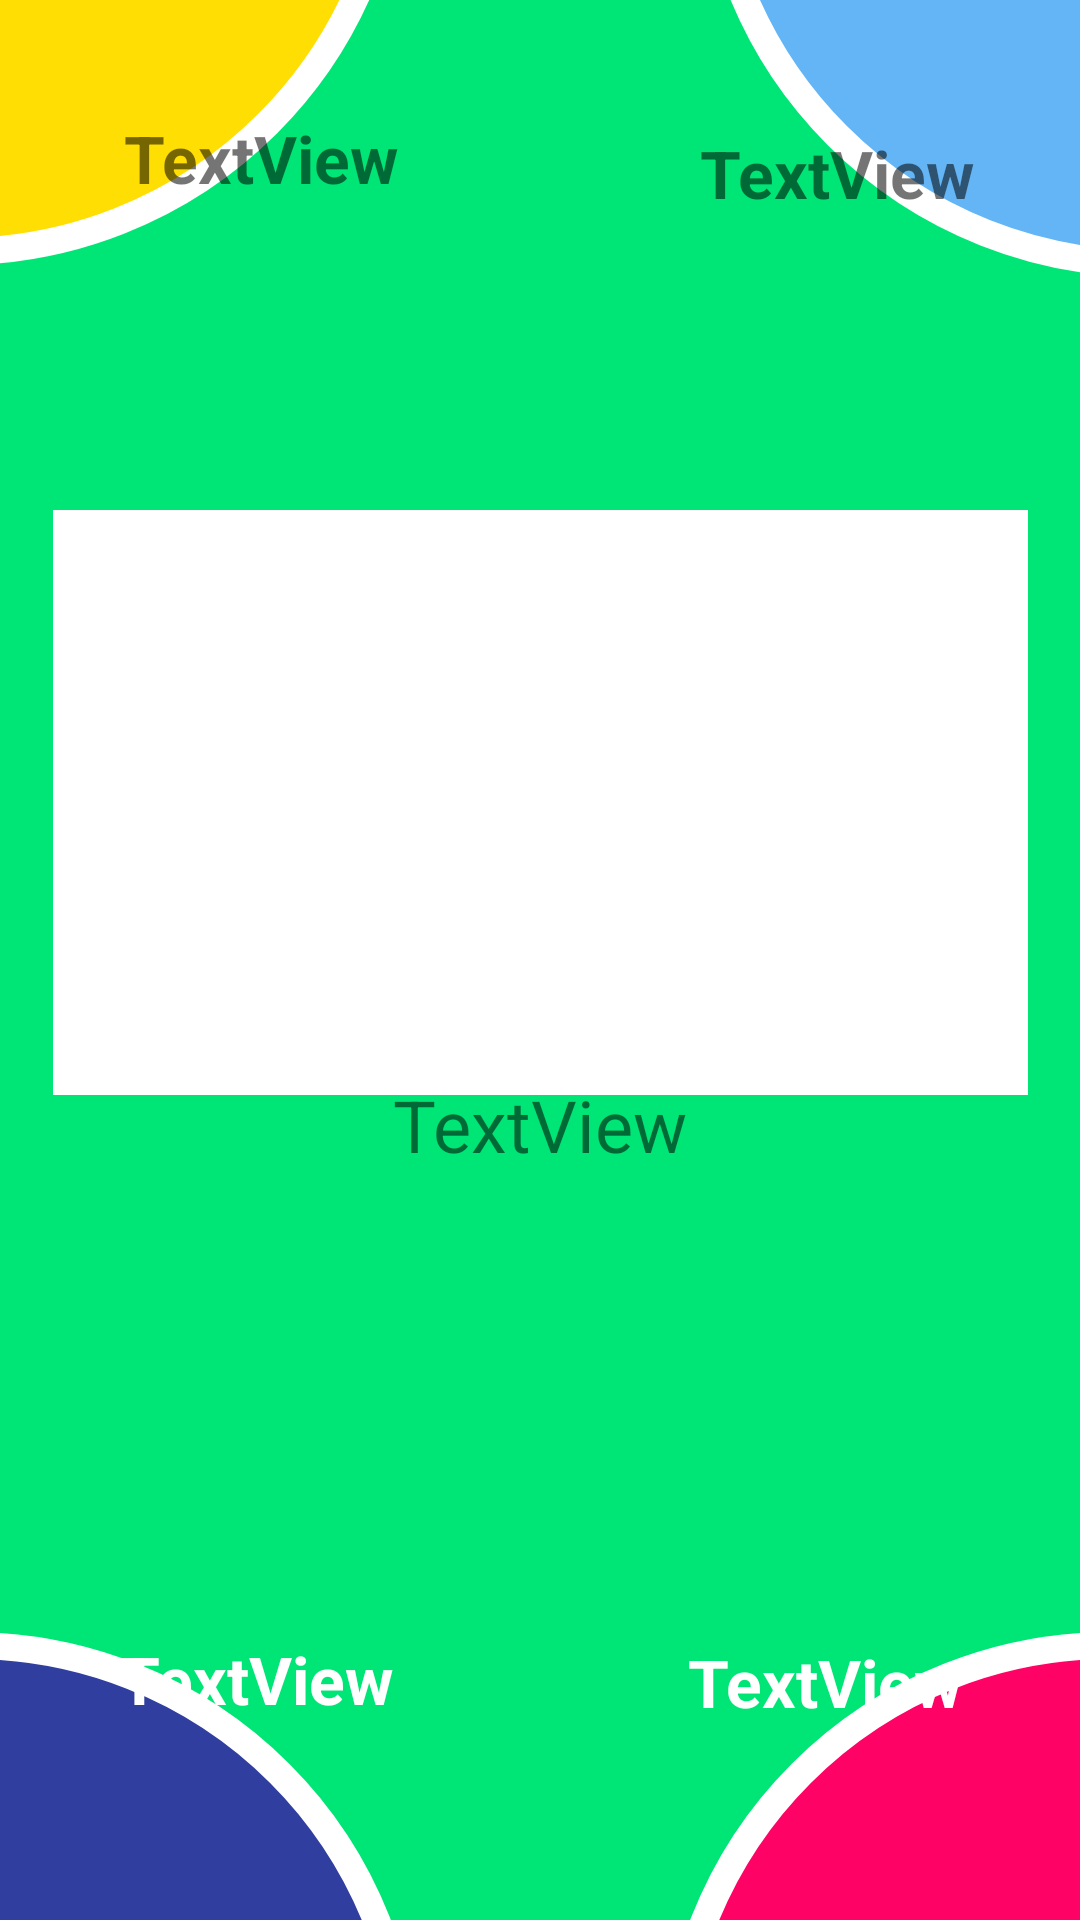

Layout XML and referenced resources for this Android screen:
<!-- AndroidManifest.xml: application theme Theme.Quiz_Game_Project -->
<!-- res/layout/fragment_first_round_put_fingers.xml -->
<?xml version="1.0" encoding="utf-8"?>
<androidx.constraintlayout.widget.ConstraintLayout xmlns:android="http://schemas.android.com/apk/res/android"
    xmlns:app="http://schemas.android.com/apk/res-auto"
    xmlns:tools="http://schemas.android.com/tools"
    android:layout_width="match_parent"
    android:layout_height="match_parent"
    android:orientation="horizontal"
    android:background="@color/green_yellow"
    tools:context=".ui.fragments.FirstRoundPutFingersFragment">

    
    <ImageView
        android:id="@+id/imageView10"
        android:layout_width="300dp"
        android:layout_height="300dp"
        android:layout_marginTop="544dp"
        android:layout_marginEnd="220dp"
        android:src="@drawable/circle3"
        app:layout_constraintEnd_toEndOf="parent"
        app:layout_constraintTop_toTopOf="parent" />

    <ImageView
        android:id="@+id/imageView5"
        android:layout_width="300dp"
        android:layout_height="300dp"
        android:layout_marginEnd="224dp"
        android:layout_marginBottom="552dp"
        android:src="@drawable/circle"
        app:layout_constraintBottom_toBottomOf="parent"
        app:layout_constraintEnd_toEndOf="parent" />


    <ImageView
        android:id="@+id/imageView11"
        android:layout_width="300dp"
        android:layout_height="300dp"
        android:layout_marginStart="220dp"
        android:layout_marginTop="544dp"
        android:src="@drawable/circle_4"
        app:layout_constraintStart_toStartOf="parent"
        app:layout_constraintTop_toTopOf="parent" />

    <ImageView
        android:id="@+id/imageView9"
        android:layout_width="300dp"
        android:layout_height="300dp"
        android:layout_marginStart="232dp"
        android:layout_marginBottom="548dp"
        android:src="@drawable/circle_2"
        app:layout_constraintBottom_toBottomOf="parent"
        app:layout_constraintStart_toStartOf="parent" />

    <TextView
        android:id="@+id/player1"
        android:layout_width="158dp"
        android:layout_height="171dp"
        android:layout_marginStart="8dp"
        android:layout_marginTop="8dp"
        android:paddingTop="30dp"
        android:text="TextView"
        android:textAlignment="center"
        android:textSize="22sp"


        android:textStyle="bold"
        app:layout_constraintStart_toStartOf="parent"
        app:layout_constraintTop_toTopOf="parent" />

    <TextView
        android:id="@+id/player2"
        android:layout_width="162dp"
        android:layout_height="157dp"
        android:layout_marginTop="16dp"
        android:paddingTop="27dp"
        android:text="TextView"
        android:textAlignment="center"
        android:textSize="22sp"
        android:textStyle="bold"
        app:layout_constraintEnd_toEndOf="parent"
        app:layout_constraintTop_toTopOf="parent" />

    <TextView
        android:id="@+id/player3"
        android:layout_width="155dp"
        android:layout_height="155dp"
        android:layout_marginStart="8dp"
        android:paddingTop="60dp"
        android:text="TextView"
        android:textAlignment="center"
        android:textColor="#FFFFFF"
        android:textSize="22sp"
        android:textStyle="bold"
        app:layout_constraintBottom_toBottomOf="parent"
        app:layout_constraintStart_toStartOf="parent" />

    <TextView
        android:id="@+id/player4"
        android:layout_width="170dp"
        android:layout_height="164dp"
        android:paddingTop="70dp"
        android:text="TextView"
        android:textAlignment="center"
        android:textColor="@color/white"
        android:textSize="22sp"
        android:textStyle="bold"
        app:layout_constraintBottom_toBottomOf="parent"
        app:layout_constraintEnd_toEndOf="parent" />

    <TextView
        android:id="@+id/txtQuestionBox"
        android:layout_width="325dp"
        android:layout_height="195dp"
        android:text="  "
        android:textAlignment="center"
        android:textSize="24sp"
        android:background="@color/white"
        app:layout_constraintBottom_toBottomOf="parent"
        app:layout_constraintEnd_toEndOf="parent"
        app:layout_constraintStart_toStartOf="parent"
        app:layout_constraintTop_toTopOf="parent"
        app:layout_constraintVertical_bias="0.382" />

    <TextView
        android:id="@+id/txtQuestionBox2"
        android:layout_width="315dp"
        android:layout_height="118dp"
        android:text="TextView"
        android:textAlignment="center"
        android:textSize="24sp"
        app:layout_constraintBottom_toBottomOf="parent"
        app:layout_constraintEnd_toEndOf="parent"
        app:layout_constraintHorizontal_bias="0.497"
        app:layout_constraintStart_toStartOf="parent"
        app:layout_constraintTop_toTopOf="parent"
        app:layout_constraintVertical_bias="0.687" />

</androidx.constraintlayout.widget.ConstraintLayout>
<!-- resources referenced by this layout -->
<resources>
  <color name="green_yellow">#00E676</color>
  <color name="white">#FFFFFFFF</color>
  <!-- drawable circle (drawable) -->
  <?xml version="1.0" encoding="utf-8"?>
  <shape xmlns:android="http://schemas.android.com/apk/res/android"
      android:shape="rectangle">
      <corners android:radius="210dp" />
      <stroke android:width="9dp"
          android:color="@color/white" />
      <solid android:color="@color/warm_yellow" /> // inner bgcolor
  </shape>
  <!-- drawable circle3 (drawable) -->
  <?xml version="1.0" encoding="utf-8"?>
  <shape xmlns:android="http://schemas.android.com/apk/res/android"
      android:shape="rectangle">
      <corners android:radius="210dp" />
      <stroke android:width="9dp"
          android:color="@color/white" />
      <solid android:color="@color/blue" /> // inner bgcolor
  </shape>
  <!-- drawable circle_2 (drawable) -->
  <?xml version="1.0" encoding="utf-8"?>
  <shape xmlns:android="http://schemas.android.com/apk/res/android"
      android:shape="rectangle">
      <corners android:radius="210dp" />
      <stroke android:width="9dp"
          android:color="@color/white" />
      <solid android:color="@color/light_blue" /> // inner bgcolor
  </shape>
  <!-- drawable circle_4 (drawable) -->
  <?xml version="1.0" encoding="utf-8"?>
  <shape xmlns:android="http://schemas.android.com/apk/res/android"
      android:shape="rectangle">
      <corners android:radius="210dp" />
      <stroke android:width="9dp"
          android:color="@color/white" />
      <solid android:color="@color/magenta" /> // inner bgcolor
  </shape>
  <style name="Theme.Quiz_Game_Project" parent="Theme.MaterialComponents.DayNight.NoActionBar">
          
          <item name="colorPrimary">@color/purple_500</item>
          <item name="colorPrimaryVariant">@color/purple_700</item>
          <item name="colorOnPrimary">@color/white</item>
          
          <item name="colorSecondary">@color/teal_200</item>
          <item name="colorSecondaryVariant">@color/teal_700</item>
          <item name="colorOnSecondary">@color/black</item>
          
          <item name="android:statusBarColor" tools:targetApi="l">?attr/colorPrimaryVariant</item>
          
      </style>
  <color name="warm_yellow">#ffde03</color>
  <color name="blue">#303F9F</color>
  <color name="light_blue">#64B5f6</color>
  <color name="magenta">#ff0266</color>
  <color name="purple_500">#FF6200EE</color>
  <color name="purple_700">#FF3700B3</color>
  <color name="teal_200">#FF03DAC5</color>
  <color name="teal_700">#FF018786</color>
  <color name="black">#FF000000</color>
</resources>
